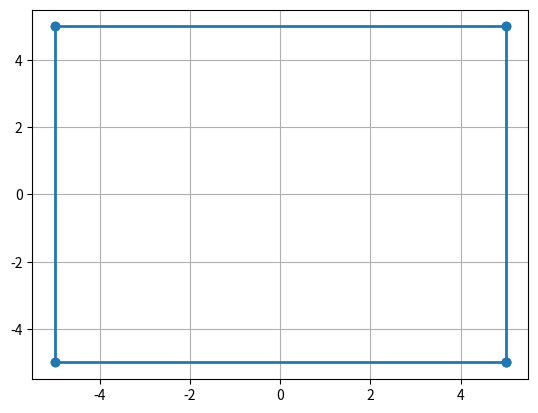

Python code for this plot:
import numpy as np
import matplotlib.pyplot as plt


def create_paralelogram(center, v1, v2, l1, l2, steps):
	v1 = np.array(v1)
	v1 = v1 / np.linalg.norm(v1)
	print (f"La base es: {v1}")
	v2 = np.array(v2)
	v2 = v2 / np.linalg.norm(v2)
	print (f"La altura es: {v2}")	

	# vertices del paralelogramo
	s1 = np.array(center) - l1 * 0.5 * v1 - l2 * 0.5 * v2
	print(f"La primera esquina es: {s1}")
	s2 = np.array(center) + l1 * 0.5 * v1 - l2 * 0.5 * v2
	print(f"La segunda esquina es: {s2}")
	s3 = np.array(center) + l1 * 0.5 * v1 + l2 * 0.5 * v2
	print(f"La tercera esquina es: {s3}")
	s4 = np.array(center) - l1 * 0.5 * v1 + l2 * 0.5 * v2
	print(f"La cuarta esquina es: {s4}")
	points = np.zeros((4*(steps+1)+1, 3))
	print(points)

	# Generamos los puntos de cada segmento
	for i in range(steps+1):
		x1 = l1 / steps * i
		print(f"\nX1 es: {x1}")		
		x2 = l2 / steps * i
		print(f"X2 es: {x2}")	
		points[i,:] = x1 * v1 + s1
		points[steps+1+i,:] = x2 * v2 + s2
		points[2*steps+2+i,:] = -x1 * v1 + s3
		points[3*steps+3+i,:] = -x2 * v2 + s4
		points[-1,:] = s1 #repetimos el primer punto porque es una figura cerrada
		#print(f"Los puntos son: \n{points}")
	# Devolvemos el array que contiene los puntos del segmento
	return points

v1=[-1,0,0]
v2=[0,1,0]
l1=10
l2=10
steps=1
paral = (create_paralelogram(0,v1,v2,l1,l2,steps))
print(paral)
plt.plot(paral[:,0],paral[:,1], linewidth=2.0, marker='o')
plt.grid()
plt.show()
